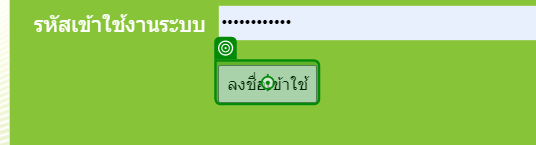
Workflow: Main

Step 1: click on 'ลงชื่อเข้าใช้'

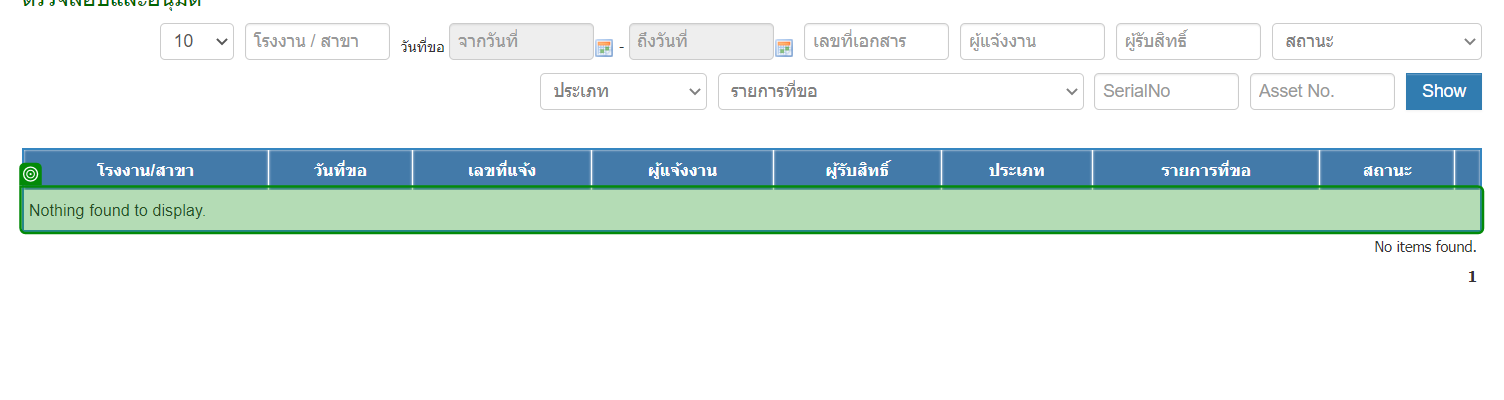
Step 2: check 'Nothing found'

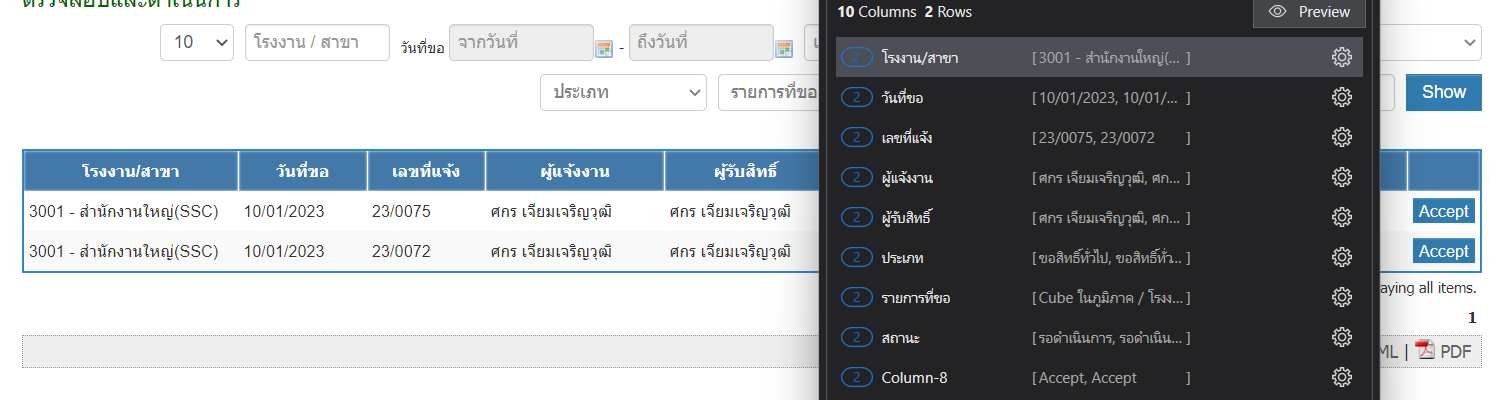
Step 3: get-text

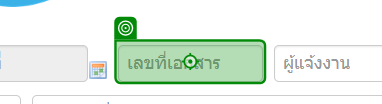
Step 4: click on 'INPUT d-[number redacted]-fn_c_re…'

Step 5: type "[CurrentRow("เลขที่แจ้ง").ToString]" into 'INPUT d-[number redacted]-fn_c_re…' (same screen as step 4)

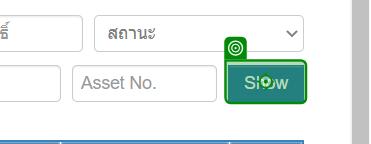
Step 6: click on 'Show'

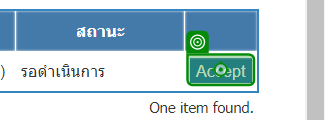
Step 7: click on 'Accept'

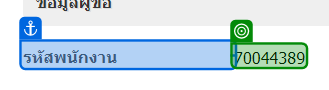
Step 8: get-text from 'รหัสพนักงาน'

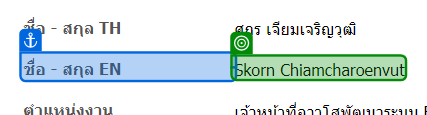
Step 9: get-text from 'ชื่อ - สกุล EN'

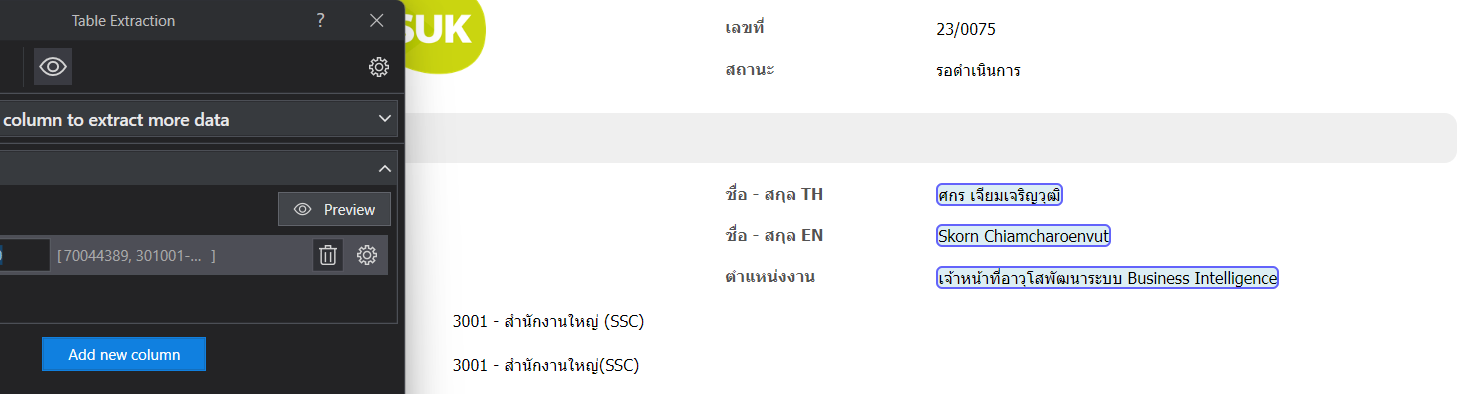
Step 10: get-text

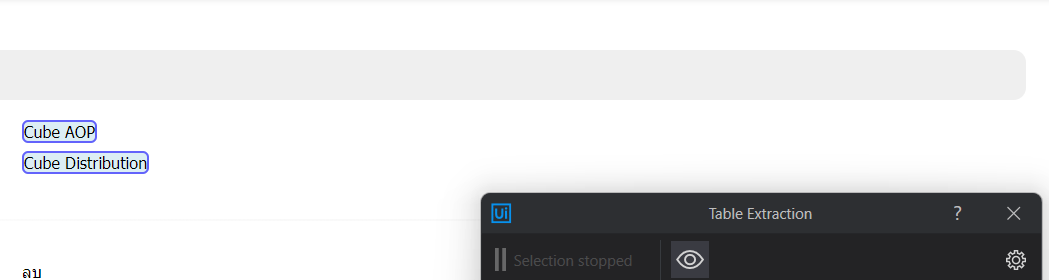
Step 11: get-text

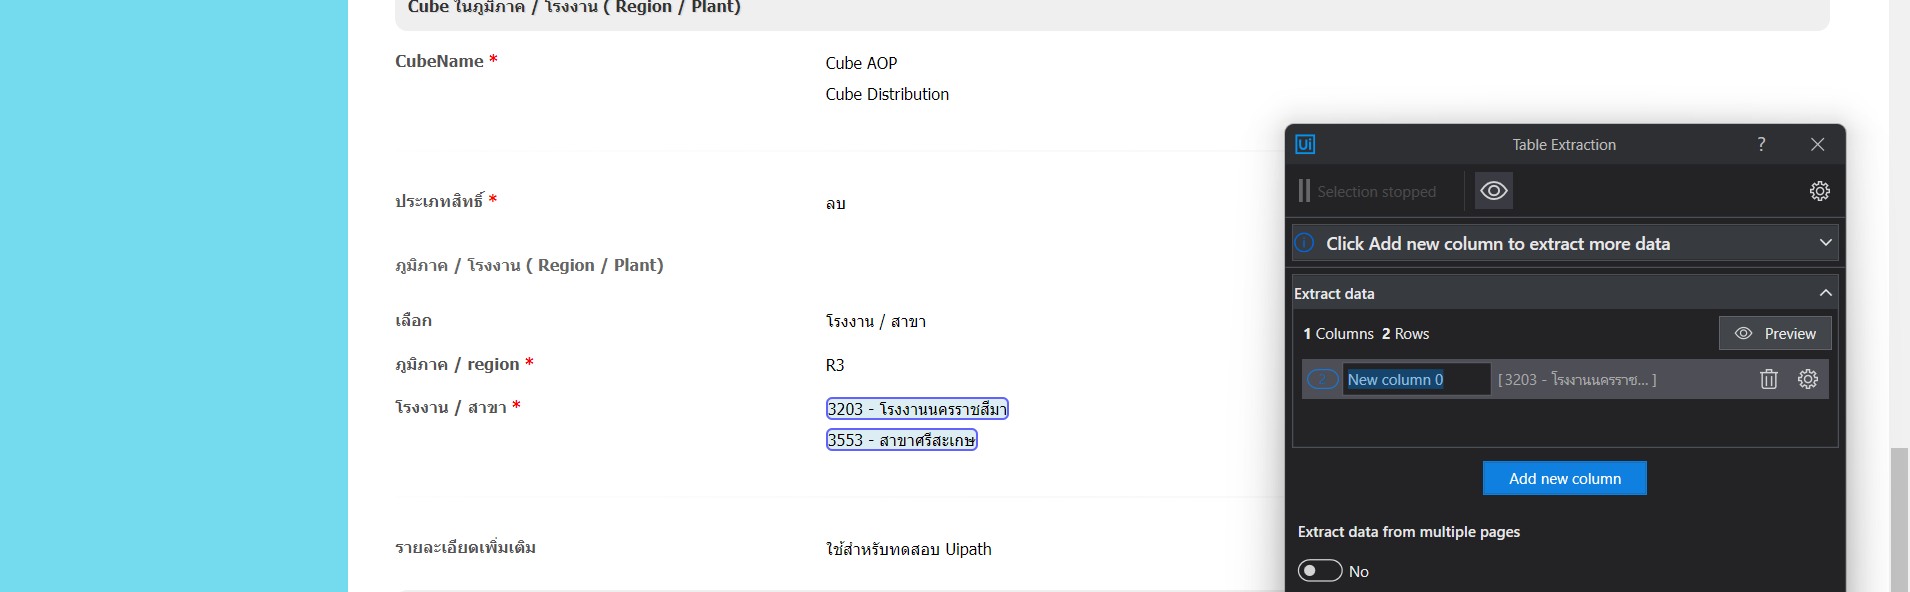
Step 12: get-text

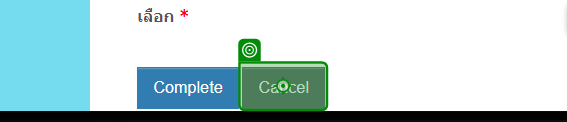
Step 13: click on 'Cancel'

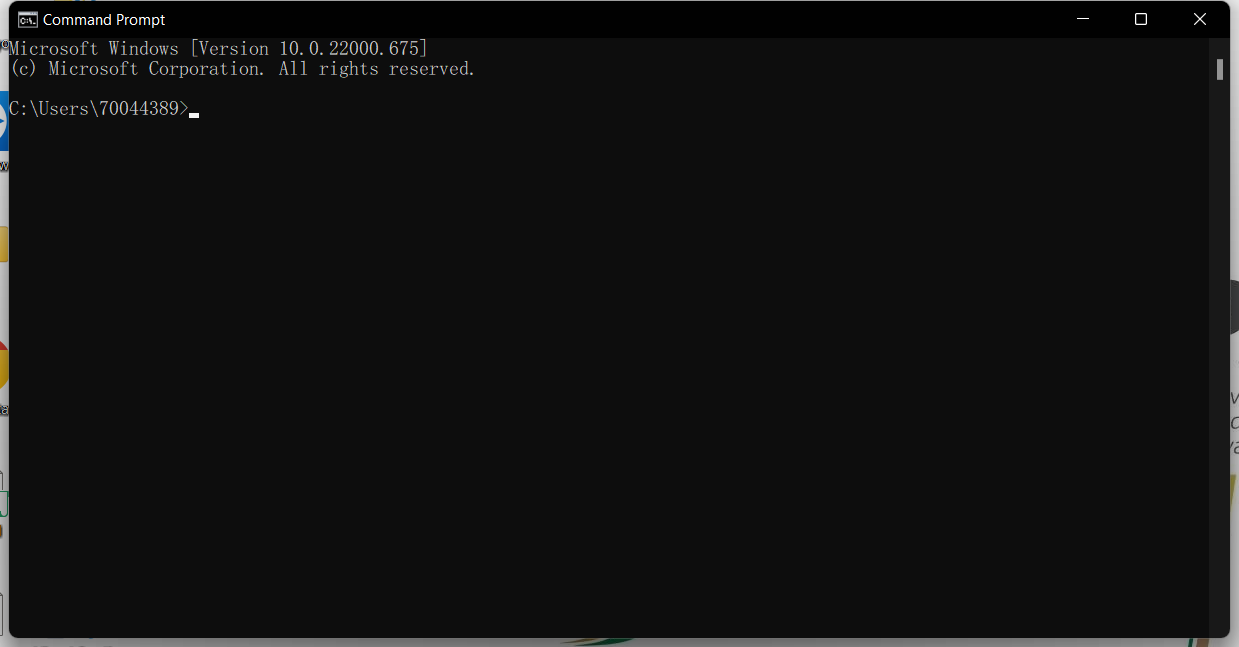
Step 14: Use Application: Command Prompt on the element in window 'Command Prompt' (cmd.exe)

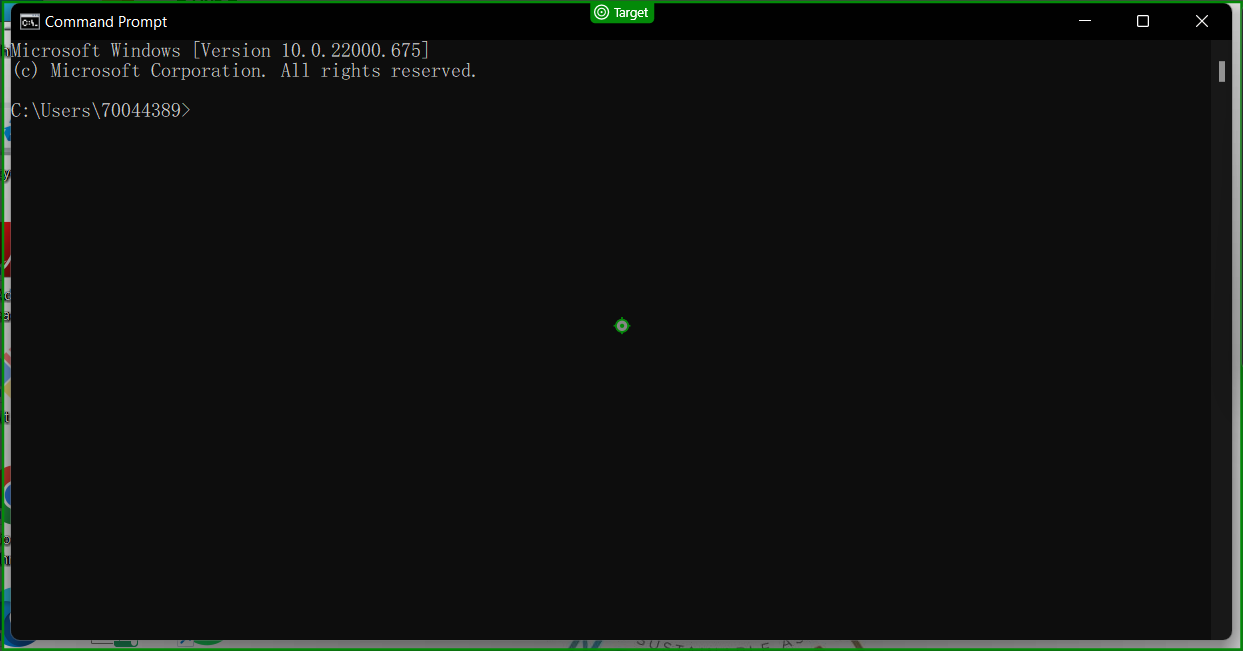
Step 15: type "D:[k(enter)]" into 'Command Prompt'

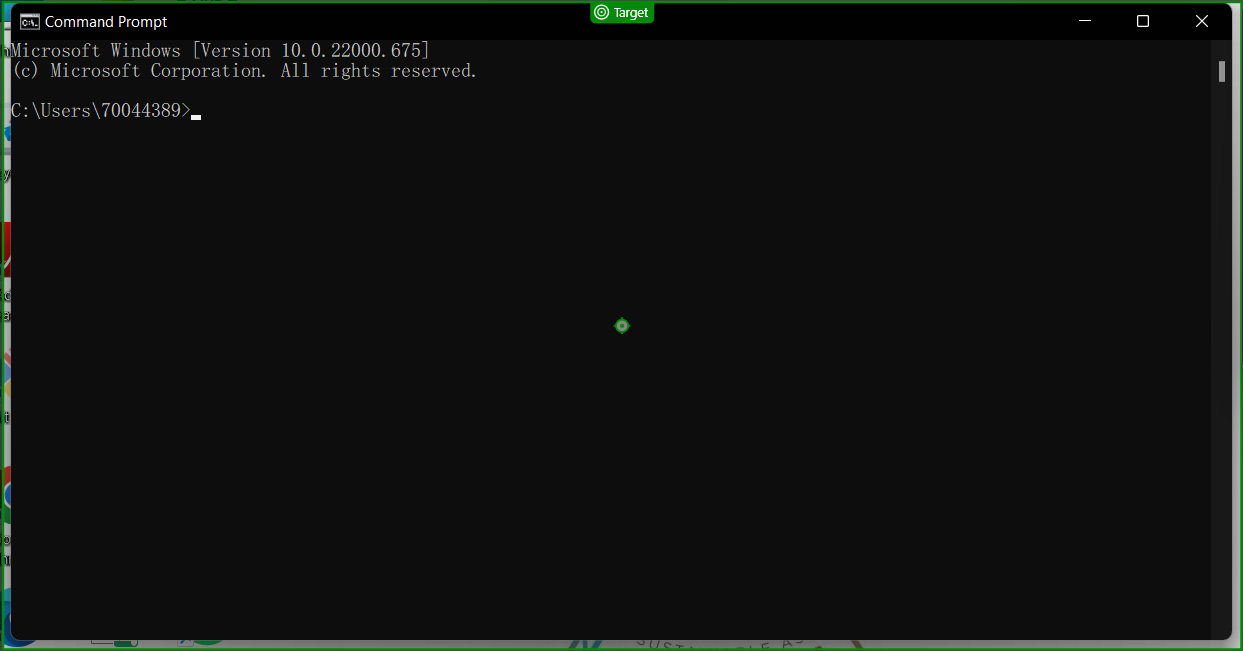
Step 16: type "cd PsTool[k(enter)]" into 'Command Prompt'

Step 17: type "cd PSTools[k(enter)]" into 'Command Prompt' (same screen as step 15)

Step 18: type "psexec \\[number redacted]  cmd[k(enter)]" into 'Command Prompt' (same screen as step 15)